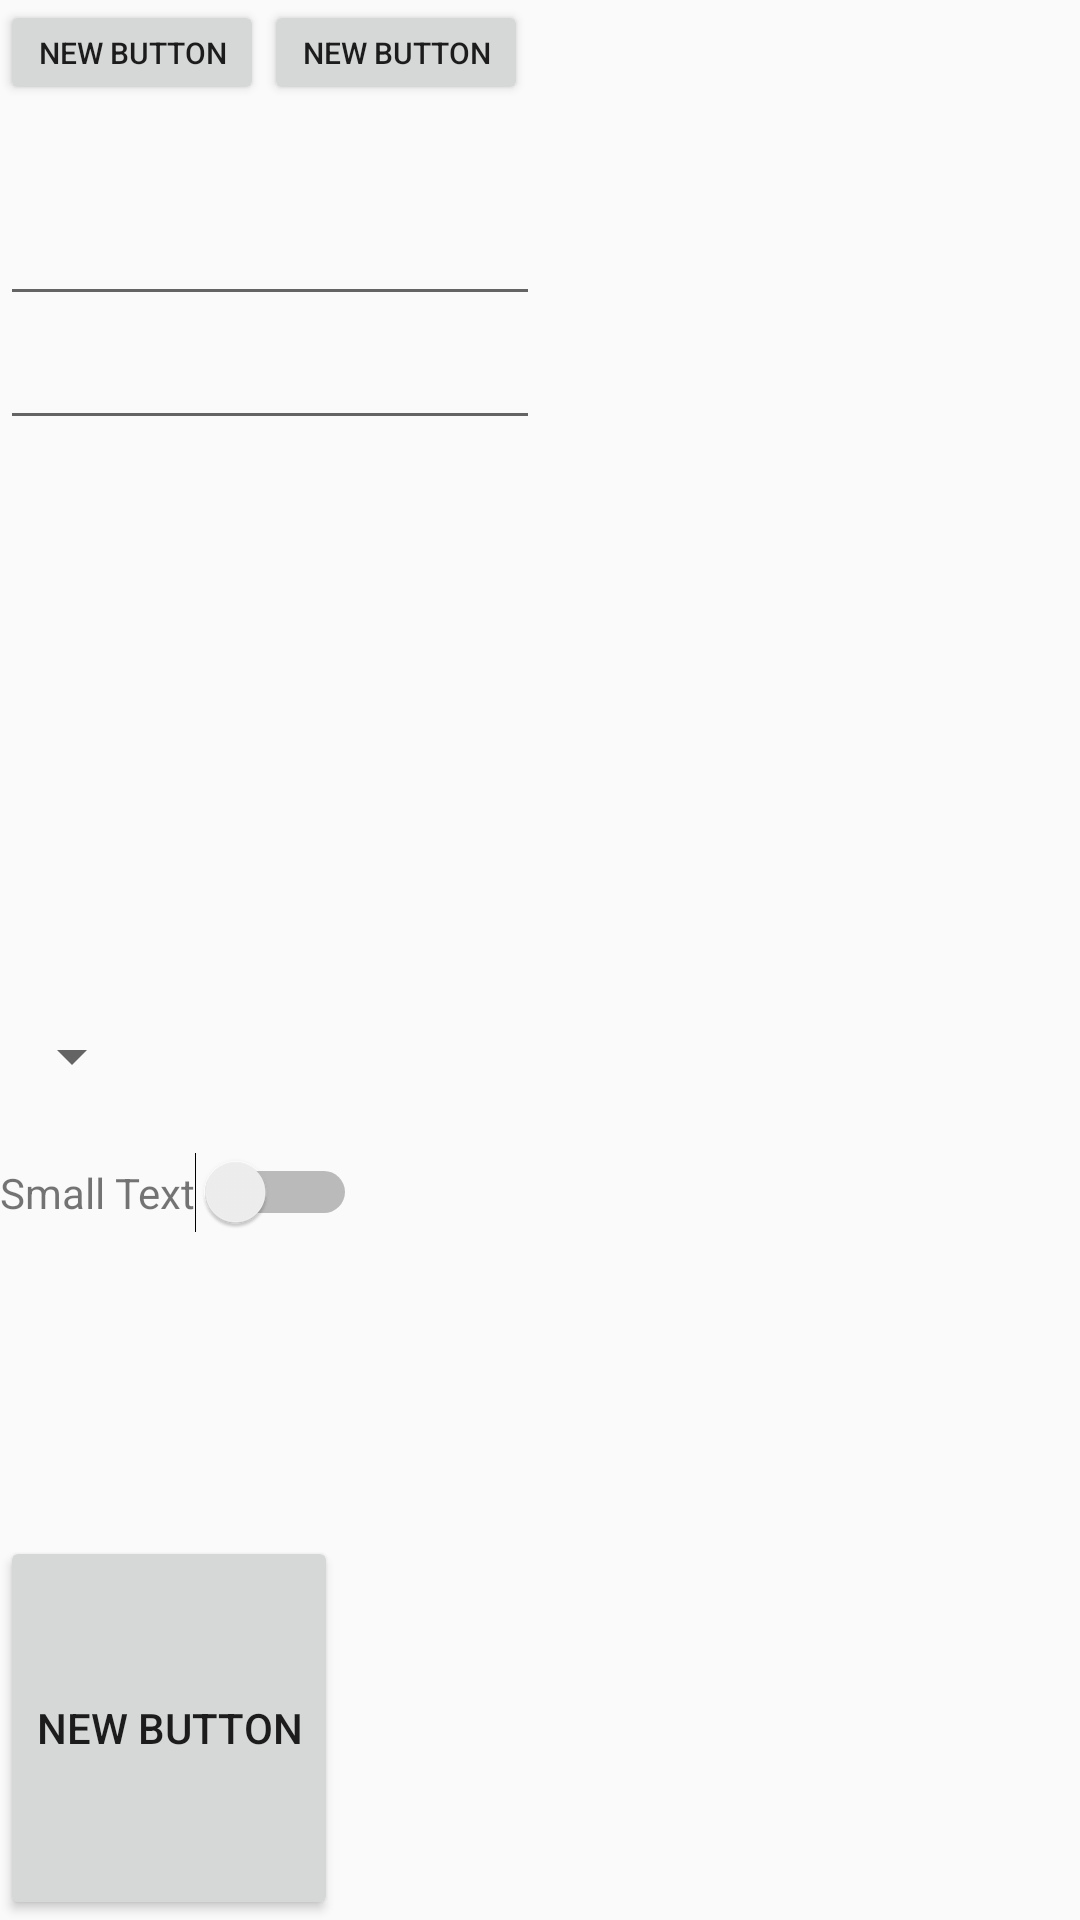

Layout XML and referenced resources for this Android screen:
<!-- AndroidManifest.xml: application theme AppTheme -->
<!-- res/layout/article_view.xml -->
<?xml version="1.0" encoding="utf-8"?>
<LinearLayout xmlns:android="http://schemas.android.com/apk/res/android"
    android:orientation="vertical" android:layout_width="match_parent"
    android:layout_height="match_parent">
    <LinearLayout
        android:layout_width="match_parent"
        android:layout_height="0dp"
        android:layout_weight="0.1"
        android:orientation="horizontal">
        <Button
            android:textSize="10sp"

            android:layout_width="wrap_content"
            android:layout_height="35dp"
            android:text="New Button"
            android:id="@+id/button" />
        <Button
            android:id="@+id/button2"
            android:textSize="10sp"
            android:layout_width="wrap_content"
            android:layout_height="35dp"
            android:text="New button"
            android:includeFontPadding="true" />




    </LinearLayout>
    <LinearLayout
        android:layout_width="match_parent"
        android:layout_height="0dp"
        android:layout_weight="0.4"
        android:orientation="horizontal">
        <LinearLayout
            android:layout_width="0dp"
            android:layout_height="match_parent"
            android:layout_weight="0.5"
            android:orientation="vertical">
            <EditText
                android:layout_width="match_parent"
                android:layout_height="wrap_content"
                android:id="@+id/editText" />

            <EditText
                android:layout_width="match_parent"
                android:layout_height="wrap_content"
                android:inputType="textMultiLine"
                android:ems="10"
                android:id="@+id/editText2" />
            </LinearLayout>

        <ImageView
            android:layout_width="0dp"
            android:layout_weight="0.5"
            android:layout_height="match_parent"
            android:id="@+id/imageView" />

    </LinearLayout>

    <Spinner
        android:layout_width="wrap_content"
        android:layout_weight="0.1"
        android:layout_height="0dp"
        android:id="@+id/spinner" />
    <LinearLayout
        android:layout_width="match_parent"
        android:layout_height="0dp"
        android:layout_weight="0.2"
        android:orientation="horizontal">
        <TextView
            android:layout_width="wrap_content"
            android:layout_height="wrap_content"
            android:textAppearance="?android:attr/textAppearanceSmall"
            android:text="Small Text"
            android:id="@+id/textView" />

        <Switch
            android:layout_width="wrap_content"
            android:layout_height="wrap_content"
            android:id="@+id/switch1" />
    </LinearLayout>

    <Button
        android:layout_width="wrap_content"
        android:layout_weight="0.2"
        android:layout_height="0dp"
        android:text="New Button"
        android:id="@+id/button3" />
</LinearLayout>
<!-- resources referenced by this layout -->
<resources>
  <style name="AppTheme" parent="Theme.AppCompat.Light.DarkActionBar" />
</resources>
